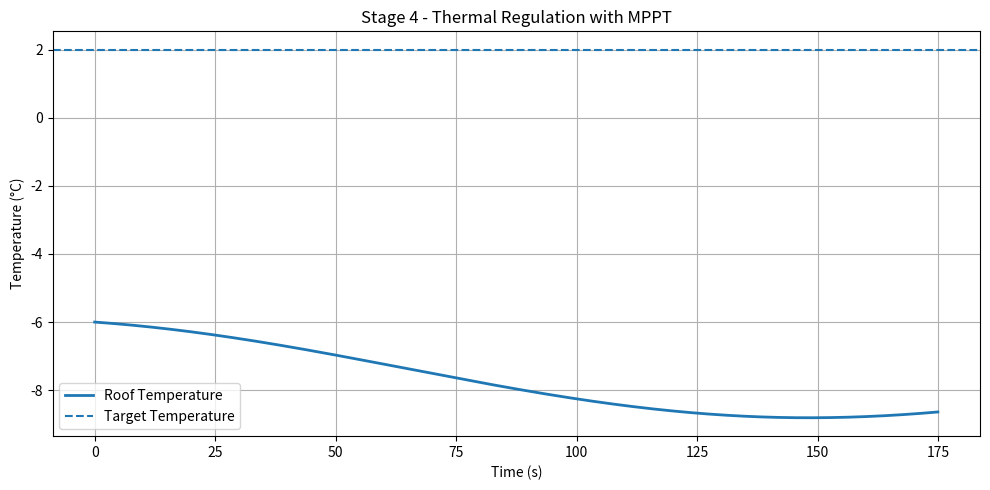
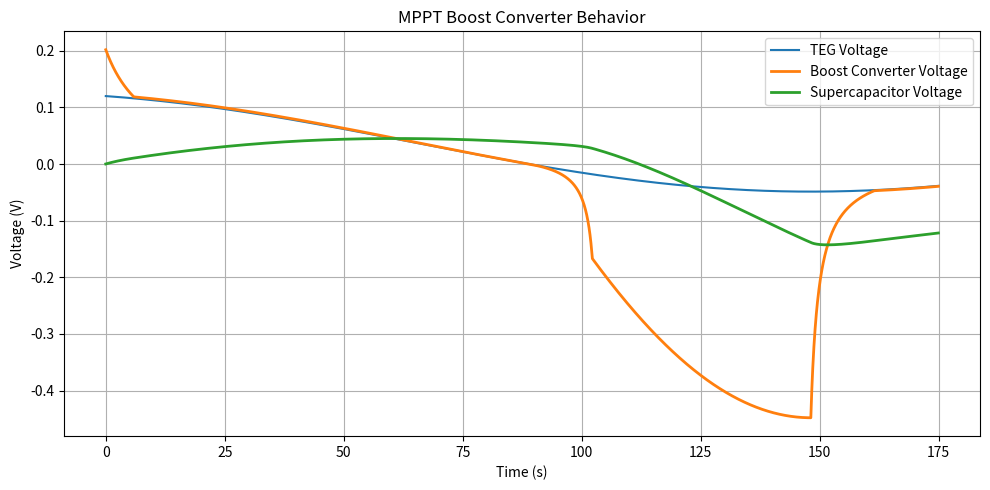
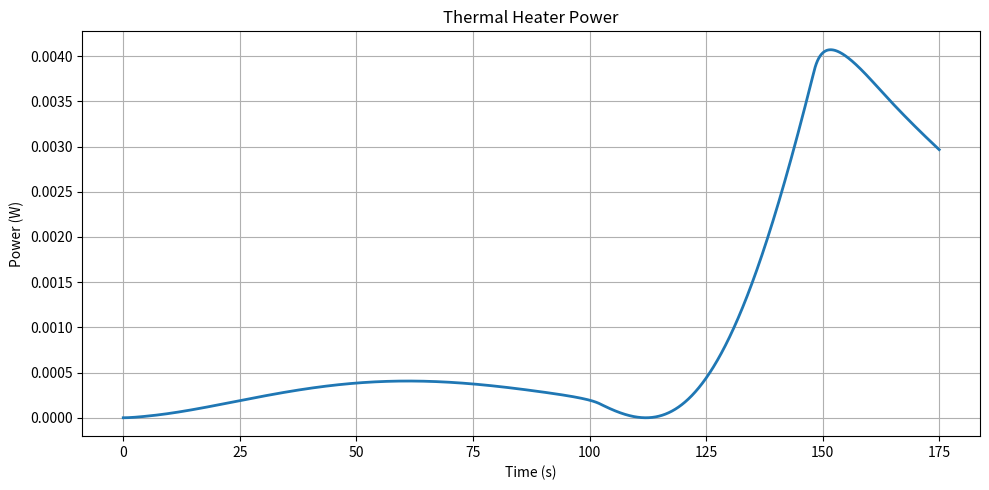
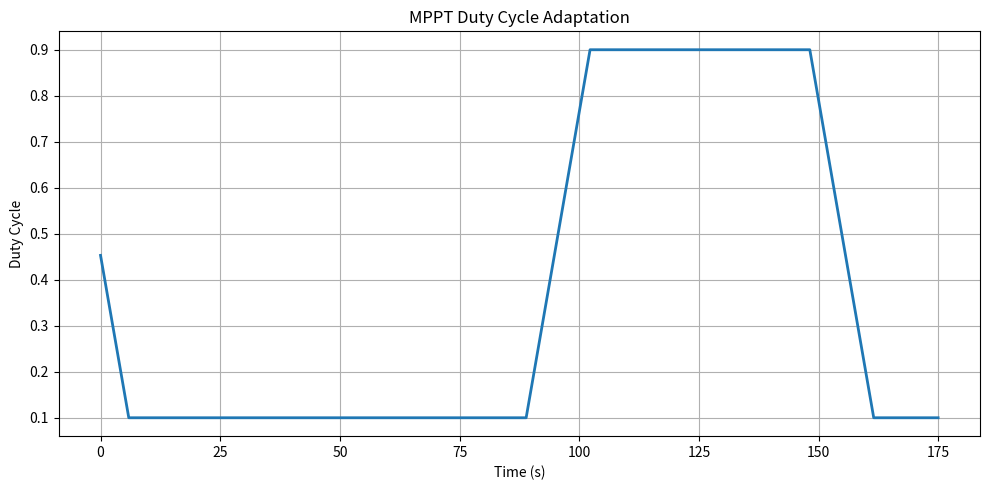
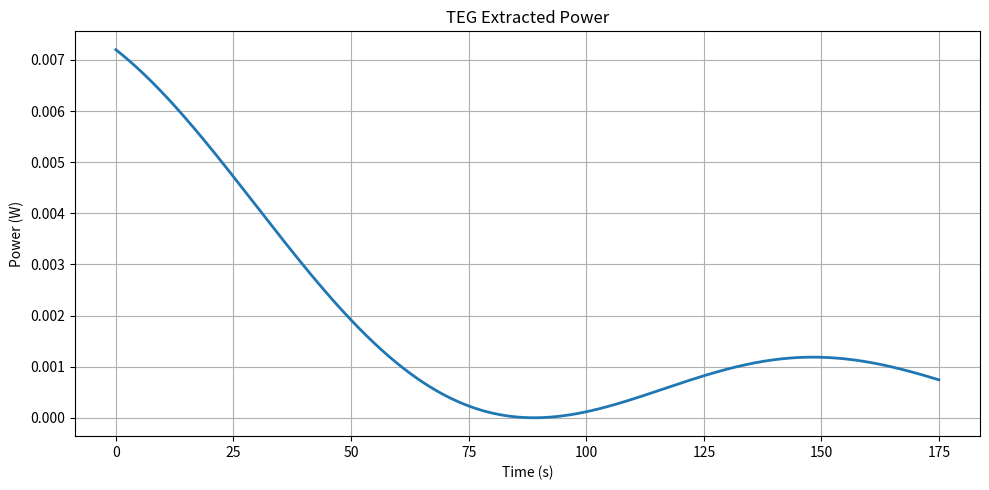

The script that saved these images, in order:
import numpy as np
import matplotlib.pyplot as plt

# ==========================================================
# STAGE 4
# MPPT + BOOST CONVERTER + SUPERCAPACITOR
# ==========================================================

# ==========================================================
# SIMULATION PARAMETERS
# ==========================================================

dt = 0.05
time_steps = 3500

# ==========================================================
# THERMAL PARAMETERS
# ==========================================================

ambient_temperature = -8.0

roof_temperature = -6.0

target_temperature = 2.0

thermal_capacity = 10.0

heat_loss = 0.05

# ==========================================================
# TEG PARAMETERS
# ==========================================================

seebeck_coefficient = 0.06

internal_resistance = 2.0

# ==========================================================
# BOOST CONVERTER PARAMETERS
# ==========================================================

duty_cycle = 0.45

max_duty = 0.90

min_duty = 0.10

mppt_step = 0.003

previous_power = 0.0

boost_efficiency = 0.92

# ==========================================================
# SUPERCAPACITOR
# ==========================================================

C_supercap = 10.0

supercap_voltage = 0.0

# ==========================================================
# THERMAL LOAD
# ==========================================================

R_heater = 5.0

# ==========================================================
# STORAGE
# ==========================================================

time_axis = []

temperature_data = []

teg_voltage_data = []

boost_voltage_data = []

supercap_voltage_data = []

heater_power_data = []

duty_data = []

power_data = []

# ==========================================================
# SIMULATION LOOP
# ==========================================================

for step in range(time_steps):

    t = step * dt

    # ======================================================
    # ENVIRONMENT DISTURBANCE
    # ======================================================

    wind_disturbance = (
        0.25 * np.sin(0.02 * t)
    )

    # ======================================================
    # TEMPERATURE DIFFERENCE
    # ======================================================

    delta_T = (
        roof_temperature
        - ambient_temperature
    )

    # ======================================================
    # TEG VOLTAGE
    # ======================================================

    teg_voltage = (
        seebeck_coefficient
        * delta_T
    )

    # ======================================================
    # TEG CURRENT
    # ======================================================

    teg_current = (
        teg_voltage
        / internal_resistance
    )

    # ======================================================
    # INPUT POWER
    # ======================================================

    teg_power = (
        teg_voltage
        * teg_current
    )

    # ======================================================
    # MPPT CONTROL
    # PERTURB AND OBSERVE
    # ======================================================

    if teg_power > previous_power:

        duty_cycle += mppt_step

    else:

        duty_cycle -= mppt_step

    duty_cycle = np.clip(
        duty_cycle,
        min_duty,
        max_duty
    )

    previous_power = teg_power

    # ======================================================
    # BOOST CONVERTER
    # ======================================================

    boost_voltage = (
        teg_voltage
        / (1.0 - duty_cycle)
    )

    boost_voltage *= boost_efficiency

    # ======================================================
    # SUPERCAP CHARGING
    # ======================================================

    charging_current = (
        boost_voltage
        - supercap_voltage
    ) * 0.12

    dV_supercap = (
        charging_current
        / C_supercap
    )

    supercap_voltage += (
        dt * dV_supercap
    )

    # ======================================================
    # HEATER LOAD
    # ======================================================

    heater_power = (
        supercap_voltage ** 2
    ) / R_heater

    # ======================================================
    # THERMAL DYNAMICS
    # ======================================================

    dT = (
        heater_power
        - heat_loss
        * (
            roof_temperature
            - ambient_temperature
        )
        - wind_disturbance
    ) / thermal_capacity

    roof_temperature += (
        dt * dT
    )

    # ======================================================
    # STORE DATA
    # ======================================================

    time_axis.append(t)

    temperature_data.append(
        roof_temperature
    )

    teg_voltage_data.append(
        teg_voltage
    )

    boost_voltage_data.append(
        boost_voltage
    )

    supercap_voltage_data.append(
        supercap_voltage
    )

    heater_power_data.append(
        heater_power
    )

    duty_data.append(
        duty_cycle
    )

    power_data.append(
        teg_power
    )

# ==========================================================
# TEMPERATURE RESPONSE
# ==========================================================

plt.figure(figsize=(10,5))

plt.plot(
    time_axis,
    temperature_data,
    linewidth=2,
    label='Roof Temperature'
)

plt.axhline(
    target_temperature,
    linestyle='--',
    label='Target Temperature'
)

plt.xlabel('Time (s)')
plt.ylabel('Temperature (°C)')

plt.title(
    'Stage 4 - Thermal Regulation with MPPT'
)

plt.grid(True)

plt.legend()

plt.tight_layout()

plt.show()

# ==========================================================
# VOLTAGE RESPONSE
# ==========================================================

plt.figure(figsize=(10,5))

plt.plot(
    time_axis,
    teg_voltage_data,
    label='TEG Voltage'
)

plt.plot(
    time_axis,
    boost_voltage_data,
    linewidth=2,
    label='Boost Converter Voltage'
)

plt.plot(
    time_axis,
    supercap_voltage_data,
    linewidth=2,
    label='Supercapacitor Voltage'
)

plt.xlabel('Time (s)')
plt.ylabel('Voltage (V)')

plt.title(
    'MPPT Boost Converter Behavior'
)

plt.grid(True)

plt.legend()

plt.tight_layout()

plt.show()

# ==========================================================
# HEATER POWER
# ==========================================================

plt.figure(figsize=(10,5))

plt.plot(
    time_axis,
    heater_power_data,
    linewidth=2
)

plt.xlabel('Time (s)')
plt.ylabel('Power (W)')

plt.title(
    'Thermal Heater Power'
)

plt.grid(True)

plt.tight_layout()

plt.show()

# ==========================================================
# DUTY CYCLE EVOLUTION
# ==========================================================

plt.figure(figsize=(10,5))

plt.plot(
    time_axis,
    duty_data,
    linewidth=2
)

plt.xlabel('Time (s)')
plt.ylabel('Duty Cycle')

plt.title(
    'MPPT Duty Cycle Adaptation'
)

plt.grid(True)

plt.tight_layout()

plt.show()

# ==========================================================
# TEG POWER EXTRACTION
# ==========================================================

plt.figure(figsize=(10,5))

plt.plot(
    time_axis,
    power_data,
    linewidth=2
)

plt.xlabel('Time (s)')
plt.ylabel('Power (W)')

plt.title(
    'TEG Extracted Power'
)

plt.grid(True)

plt.tight_layout()

plt.show()
